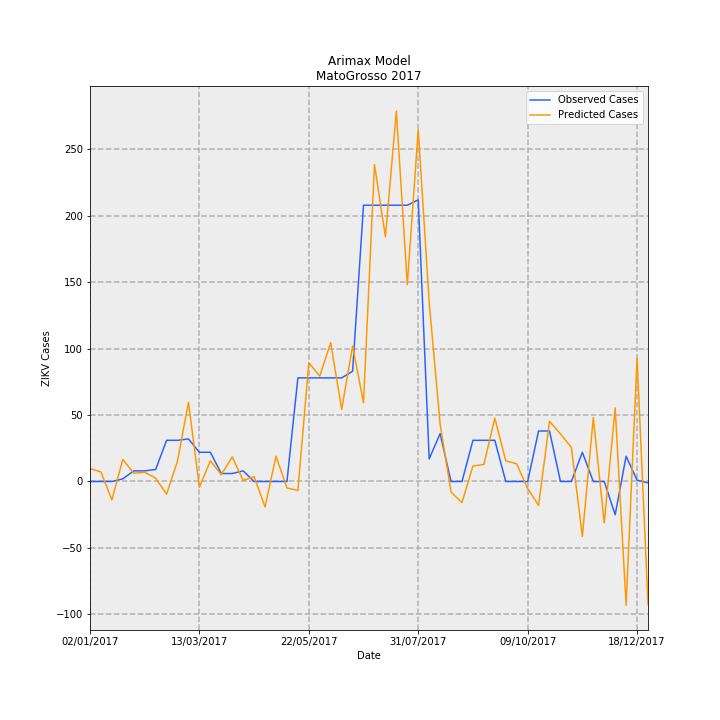

Values plotted in this chart, from the file beside it:
Date, predictions_incidence, observed_incidence, Predicted Cases, Observed Cases, error
02/01/2017, 0.2904, 0.0, 9.711, 0.0, -9.711
09/01/2017, 0.2151, 0.0, 7.195, 0.0, -7.195
16/01/2017, -0.4144, 0.0, -13.86, 0.0, 13.86
23/01/2017, 0.4965, 0.0598, 16.61, 2, -14.61
30/01/2017, 0.1864, 0.2392, 6.234, 8, 1.766
06/02/2017, 0.2096, 0.2392, 7.01, 8, 0.9895
13/02/2017, 0.07395, 0.2691, 2.473, 9, 6.527
20/02/2017, -0.2863, 0.9269, -9.574, 31, 40.57
27/02/2017, 0.4625, 0.9269, 15.47, 31, 15.53
06/03/2017, 1.783, 0.9568, 59.62, 32, -27.62
13/03/2017, -0.1307, 0.6578, -4.371, 22.0, 26.37
20/03/2017, 0.4669, 0.6578, 15.62, 22.0, 6.383
27/03/2017, 0.1518, 0.1794, 5.077, 6, 0.9228
03/04/2017, 0.5526, 0.1794, 18.48, 6, -12.48
10/04/2017, 0.02406, 0.2392, 0.8047, 8, 7.195
17/04/2017, 0.1086, 0.0, 3.631, 0.0, -3.631
24/04/2017, -0.574, 0.0, -19.2, 0.0, 19.2
01/05/2017, 0.5689, 0.0, 19.03, 0.0, -19.03
08/05/2017, -0.1439, 0.0, -4.812, 0.0, 4.812
15/05/2017, -0.2022, 2.332, -6.763, 78, 84.76
22/05/2017, 2.674, 2.332, 89.44, 78, -11.44
29/05/2017, 2.371, 2.332, 79.29, 78, -1.294
05/06/2017, 3.125, 2.332, 104.5, 78, -26.51
12/06/2017, 1.62, 2.332, 54.19, 78, 23.81
19/06/2017, 3.048, 2.482, 102, 83.0, -18.95
26/06/2017, 1.774, 6.219, 59.32, 208, 148.7
03/07/2017, 7.136, 6.219, 238.7, 208, -30.66
10/07/2017, 5.506, 6.219, 184.2, 208, 23.83
17/07/2017, 8.337, 6.219, 278.8, 208, -70.85
24/07/2017, 4.431, 6.219, 148.2, 208, 59.82
31/07/2017, 7.917, 6.339, 264.8, 212, -52.78
07/08/2017, 4.031, 0.5083, 134.8, 17, -117.8
14/08/2017, 1.29, 1.076, 43.16, 36, -7.159
21/08/2017, -0.2397, 0.0, -8.016, 0.0, 8.016
28/08/2017, -0.4757, 0.0, -15.91, 0.0, 15.91
04/09/2017, 0.3475, 0.9269, 11.62, 31, 19.38
11/09/2017, 0.3851, 0.9269, 12.88, 31, 18.12
18/09/2017, 1.427, 0.9269, 47.74, 31, -16.74
25/09/2017, 0.4653, 0.0, 15.56, 0.0, -15.56
02/10/2017, 0.3974, 0.0, 13.29, 0.0, -13.29
09/10/2017, -0.1554, 0.0, -5.198, 0.0, 5.198
16/10/2017, -0.538, 1.136, -17.99, 38, 55.99
23/10/2017, 1.354, 1.136, 45.27, 38, -7.271
30/10/2017, 1.071, 0.0, 35.81, 0.0, -35.81
06/11/2017, 0.7647, 0.0, 25.58, 0.0, -25.58
13/11/2017, -1.235, 0.6578, -41.31, 22.0, 63.31
20/11/2017, 1.437, 0.0, 48.07, 0.0, -48.07
27/11/2017, -0.9343, 0.0, -31.25, 0.0, 31.25
04/12/2017, 1.655, -0.7475, 55.35, -25, -80.35
11/12/2017, -2.787, 0.5681, -93.21, 19, 112.2
18/12/2017, 2.779, 0.0299, 92.96, 1, -91.96
25/12/2017, -2.76, -0.0299, -92.3, -1, 91.3
